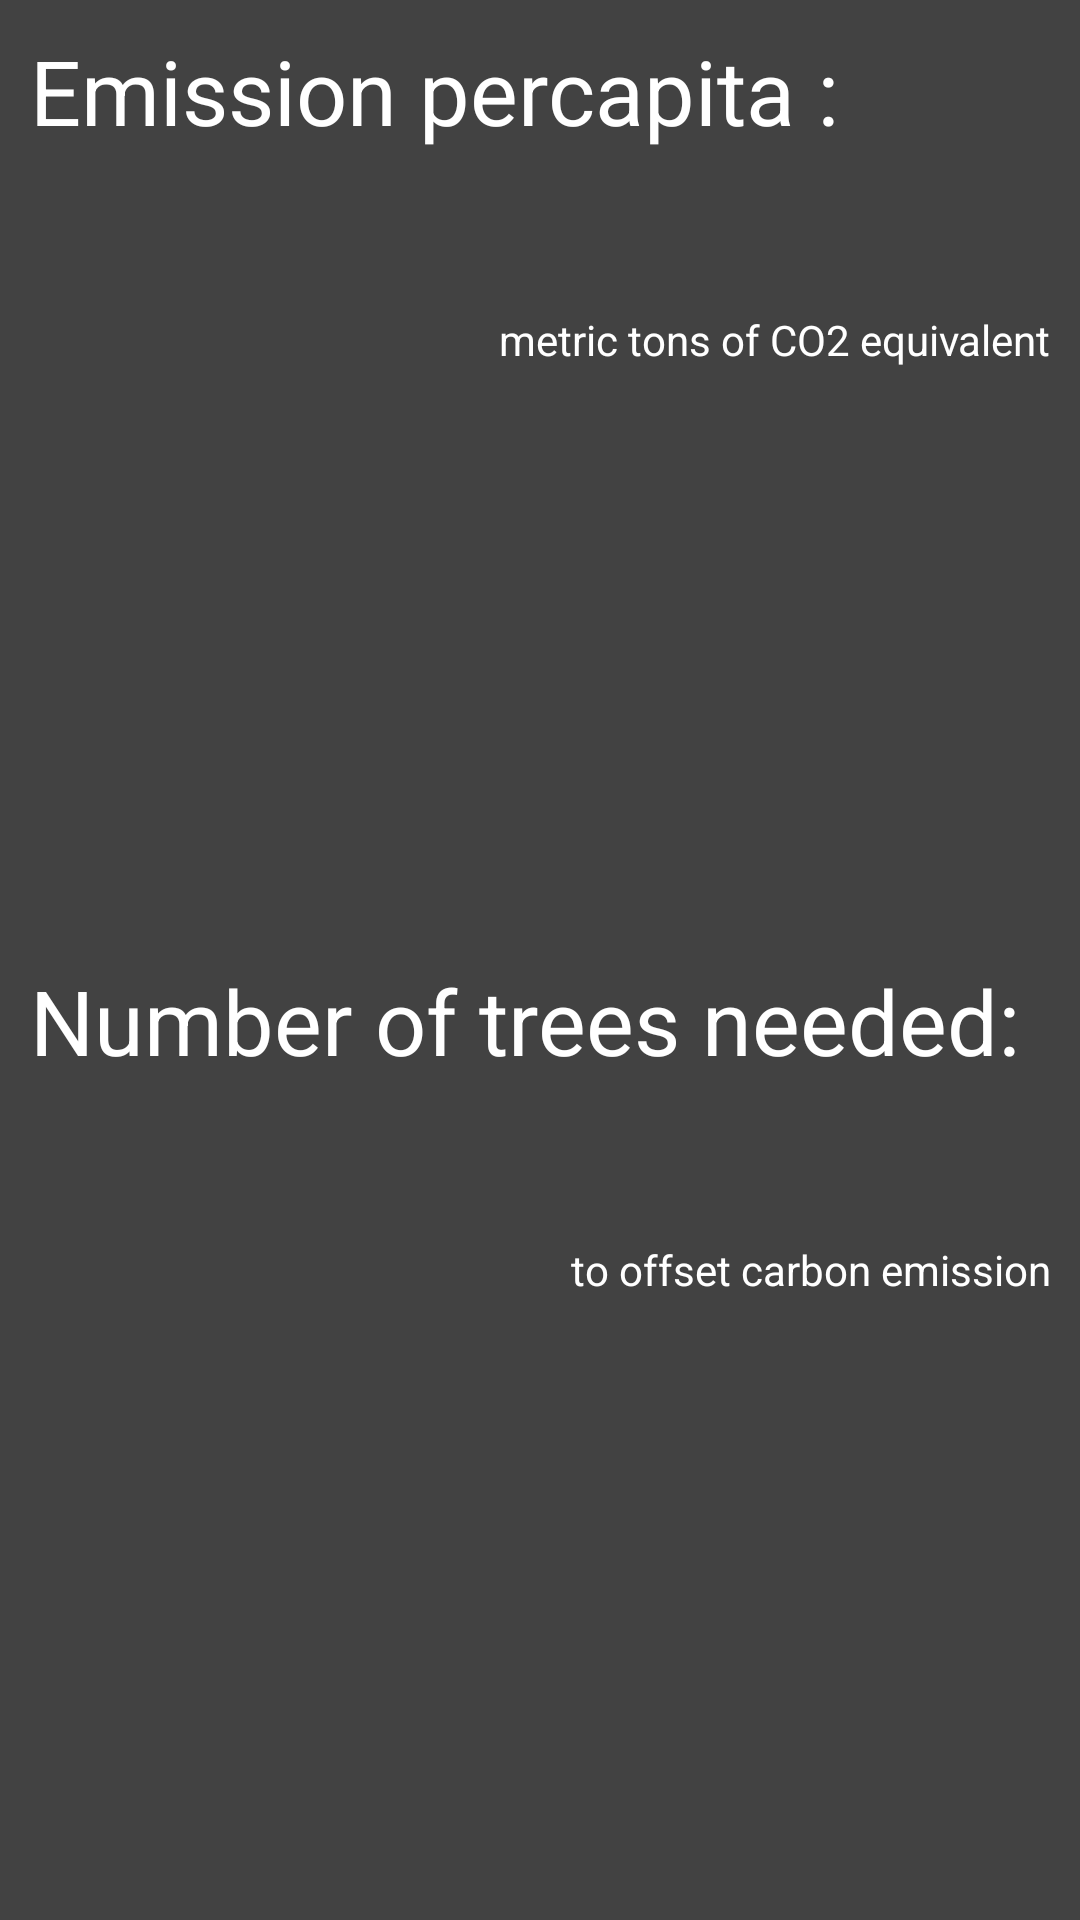

Android layout source for this screen:
<!-- AndroidManifest.xml: application theme Theme.Co2emissionsPCBothofUs -->
<!-- res/layout/activity_second.xml -->
<?xml version="1.0" encoding="utf-8"?>
<layout xmlns:android="http://schemas.android.com/apk/res/android"
    xmlns:app="http://schemas.android.com/apk/res-auto">
    <data/>

    <LinearLayout
        android:padding="10dp"
        android:background="@color/cardview_dark_background"
        android:orientation="vertical"
        android:layout_width="match_parent"
        android:layout_height="match_parent">


    <LinearLayout
        android:layout_weight="1"
        android:orientation="vertical"
        android:layout_width="match_parent"
        android:layout_height="match_parent">
    <TextView
        android:textColor="@color/white"
        android:textSize="30sp"
        android:text="@string/emission"
        android:layout_width="wrap_content"
        android:layout_height="wrap_content"/>

    <TextView
        android:textColor="@color/white"
        android:id="@+id/tvEmissionCount"
        android:textSize="40sp"
        android:layout_width="wrap_content"
        android:layout_height="wrap_content"/>

    <TextView
            android:textColor="@color/white"
            android:textSize="14sp"
            android:textAlignment="viewEnd"
            android:text="@string/info"
            android:layout_width="match_parent"
            android:layout_height="wrap_content"/>
    </LinearLayout>


    <LinearLayout
        android:layout_weight="1"
        android:orientation="vertical"
        android:layout_width="match_parent"
        android:layout_height="match_parent">

    <TextView
        android:textColor="@color/white"
        android:textSize="30sp"
        android:text="@string/trees"
        android:layout_width="wrap_content"
        android:layout_height="wrap_content"/>

    <TextView
        android:textSize="40sp"
        android:textColor="@color/white"
        android:id="@+id/tvTreesCount"
        android:layout_width="wrap_content"
        android:layout_height="wrap_content"/>

    <TextView
        android:textAlignment="viewEnd"
        android:textColor="@color/white"
        android:text="@string/person"
        android:layout_width="match_parent"
        android:layout_height="match_parent"/>

    </LinearLayout>

    </LinearLayout>
</layout>
<!-- resources referenced by this layout -->
<resources>
  <string name="emission">Emission percapita :</string>
  <string name="info">metric tons of CO2 equivalent</string>
  <string name="person">to offset carbon emission</string>
  <string name="trees">Number of trees needed:</string>
  <style name="Theme.Co2emissionsPCBothofUs" parent="Theme.MaterialComponents.DayNight.DarkActionBar">
          
          <item name="colorPrimary">@color/purple_500</item>
          <item name="colorPrimaryVariant">@color/purple_700</item>
          <item name="colorOnPrimary">@color/white</item>
          
          <item name="colorSecondary">@color/teal_200</item>
          <item name="colorSecondaryVariant">@color/teal_700</item>
          <item name="colorOnSecondary">@color/black</item>
          
          <item name="android:statusBarColor" tools:targetApi="l">?attr/colorPrimaryVariant</item>
          
      </style>
  <!-- not gathered from this repository: default colours our renderer supplied (Android Studio template values) -->
  <color name="purple_500">#FF6200EE</color>
  <color name="purple_700">#FF3700B3</color>
  <color name="teal_200">#FF03DAC5</color>
  <color name="teal_700">#FF018786</color>
  <color name="black">#FF000000</color>
  <color name="white">#FFFFFFFF</color>
</resources>
